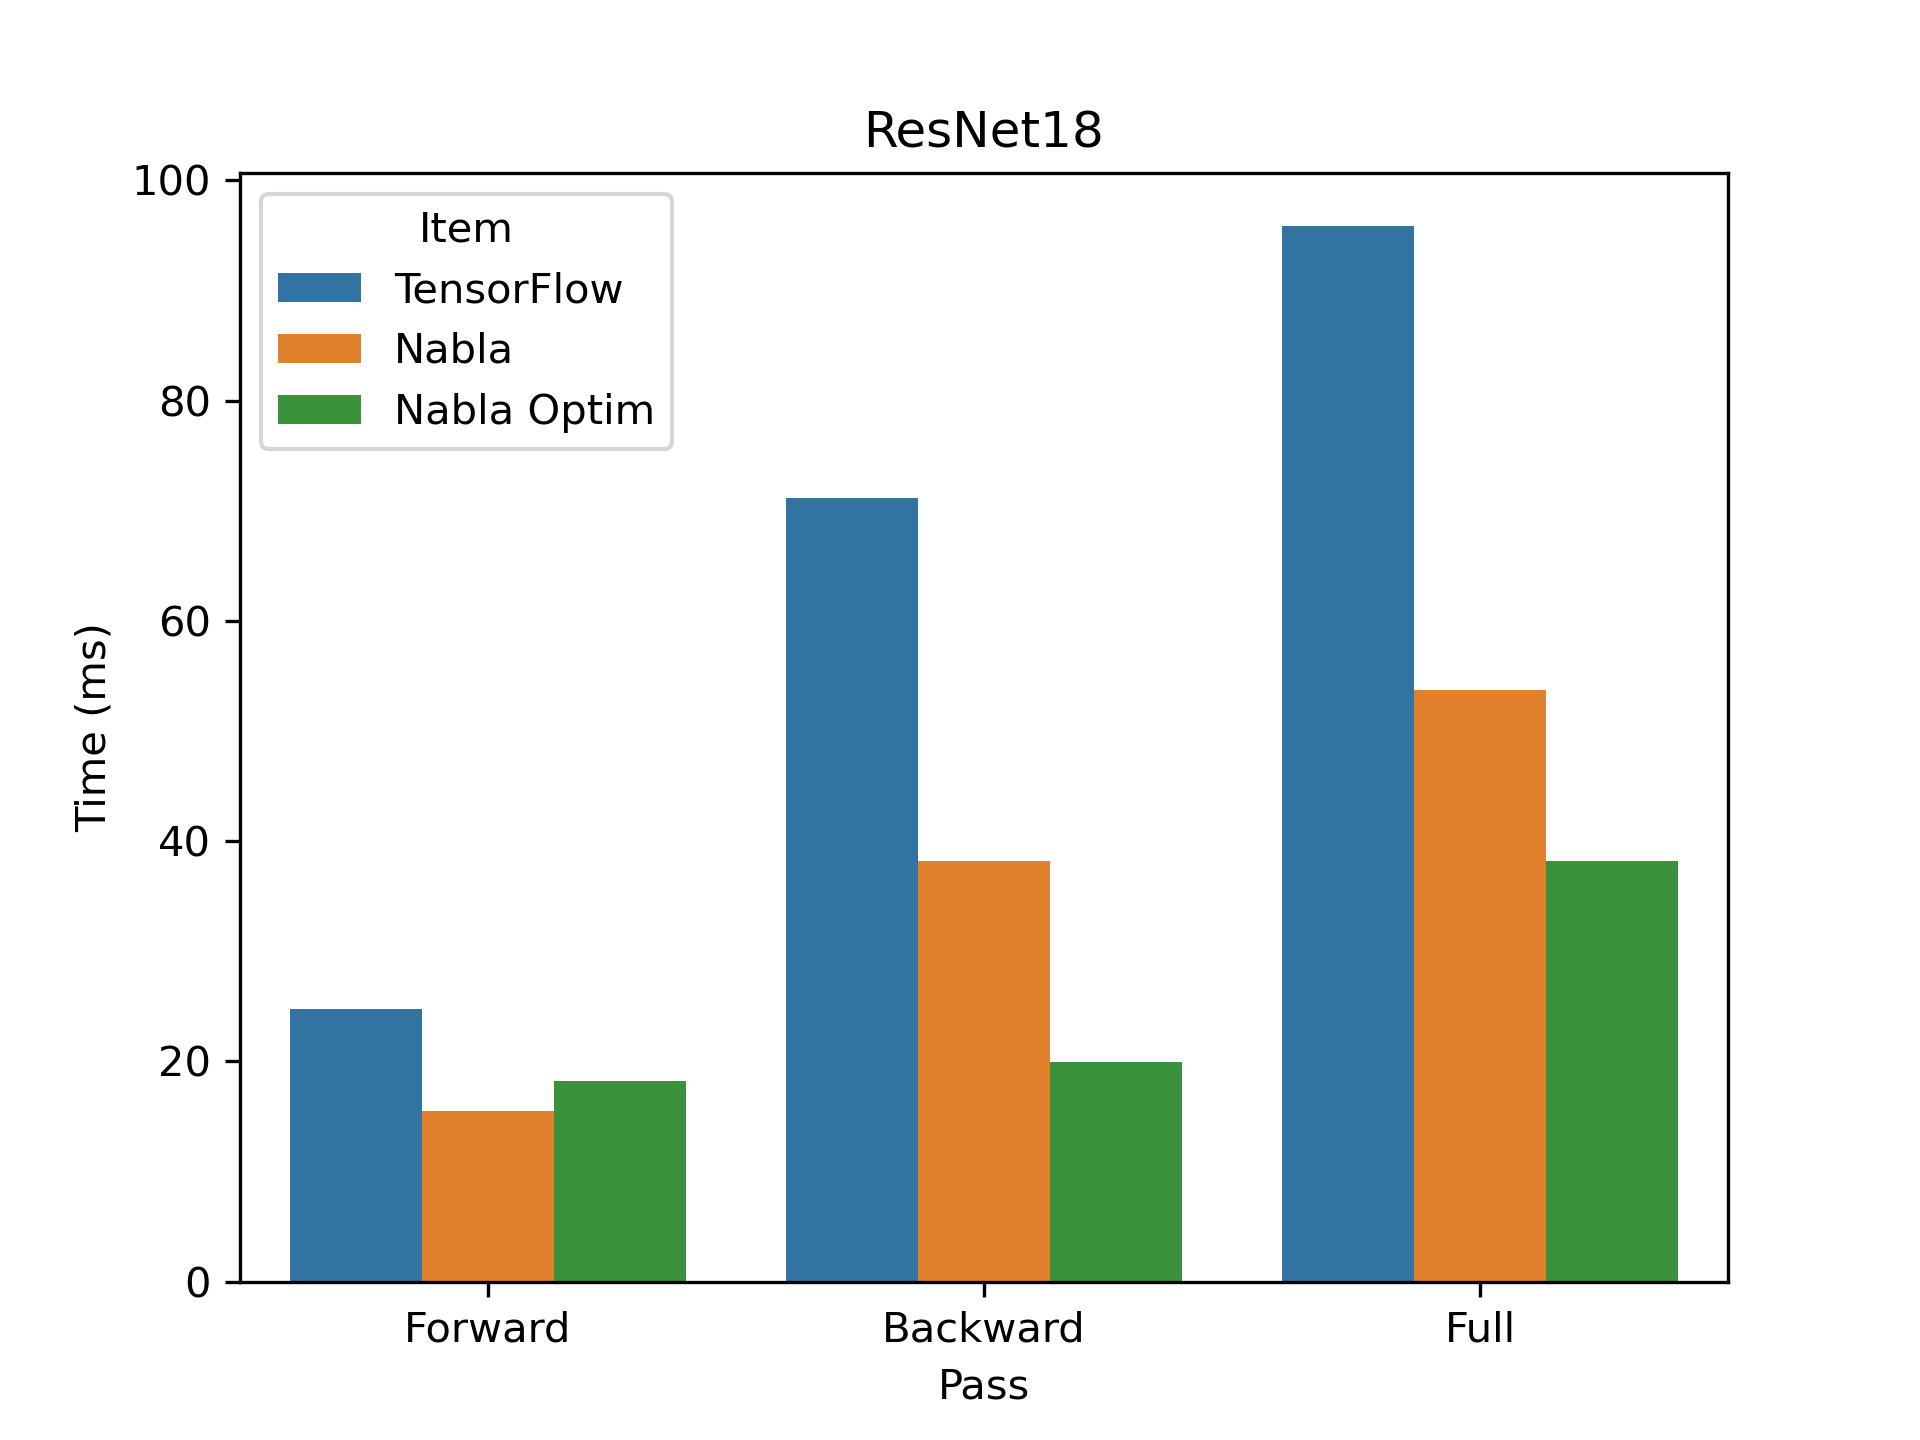

The table this chart was drawn from, first rows:
, time, pass, item
0, 24.75, Forward, TensorFlow
0, 71.15, Backward, TensorFlow
0, 95.9, Full, TensorFlow
0, 15.52, Forward, Nabla
0, 38.16, Backward, Nabla
0, 53.68, Full, Nabla
0, 18.26, Forward, Nabla Optim
0, 19.97, Backward, Nabla Optim
0, 38.22, Full, Nabla Optim
